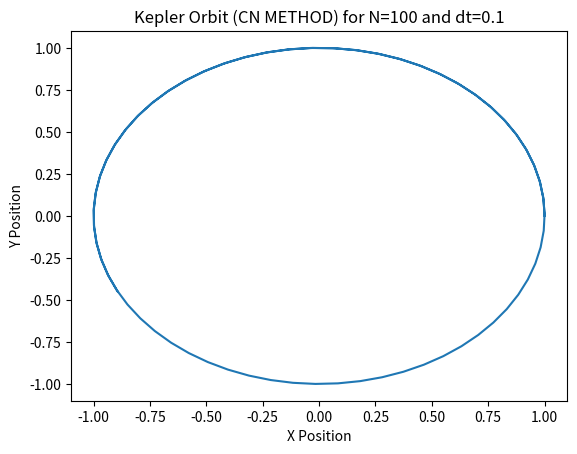

Recreate this plot in Python.
# MILESTONE 1 Write a script to integrate Kepler Orbits with Crank-Nicolson
# Crank-Nicolson

from numpy import array, zeros
from scipy.optimize import newton
import matplotlib.pyplot as plt
  
  
U = array( [ 1, 0, 0, 1 ])
    
N = 100
x = array( zeros(N) )
y = array( zeros(N) )
t = array( zeros(N) )

x[0] = U[0] 
y[0] = U[1]
t[0] = 0 
    
def Kepler(U, t): 

    x = U[0]; y = U[1]; dxdt = U[2]; dydt = U[3]
    d = ( x**2  +y**2 )**1.5

    return  array( [ dxdt, dydt, -x/d, -y/d ] ) 


def CN (U, dt, t, F ): 

    def Residual_CN(X): 
         
         return  X - a - dt/2 *  F(X, t + dt)

    a = U  +  dt/2 * F(U, t) 
    
    return newton( Residual_CN, U )

for i in range(1, N): 

      dt = 0.1 
      t[i] = dt*i
      U = CN (U, dt, t, Kepler)
      x[i] = U[0] 
      y[i] = U[1]


plt.plot(x, y)
plt.xlabel('X Position')
plt.ylabel('Y Position')
plt.title('Kepler Orbit (CN METHOD) for N={} and dt={}'.format(N,dt))
plt.show()  

